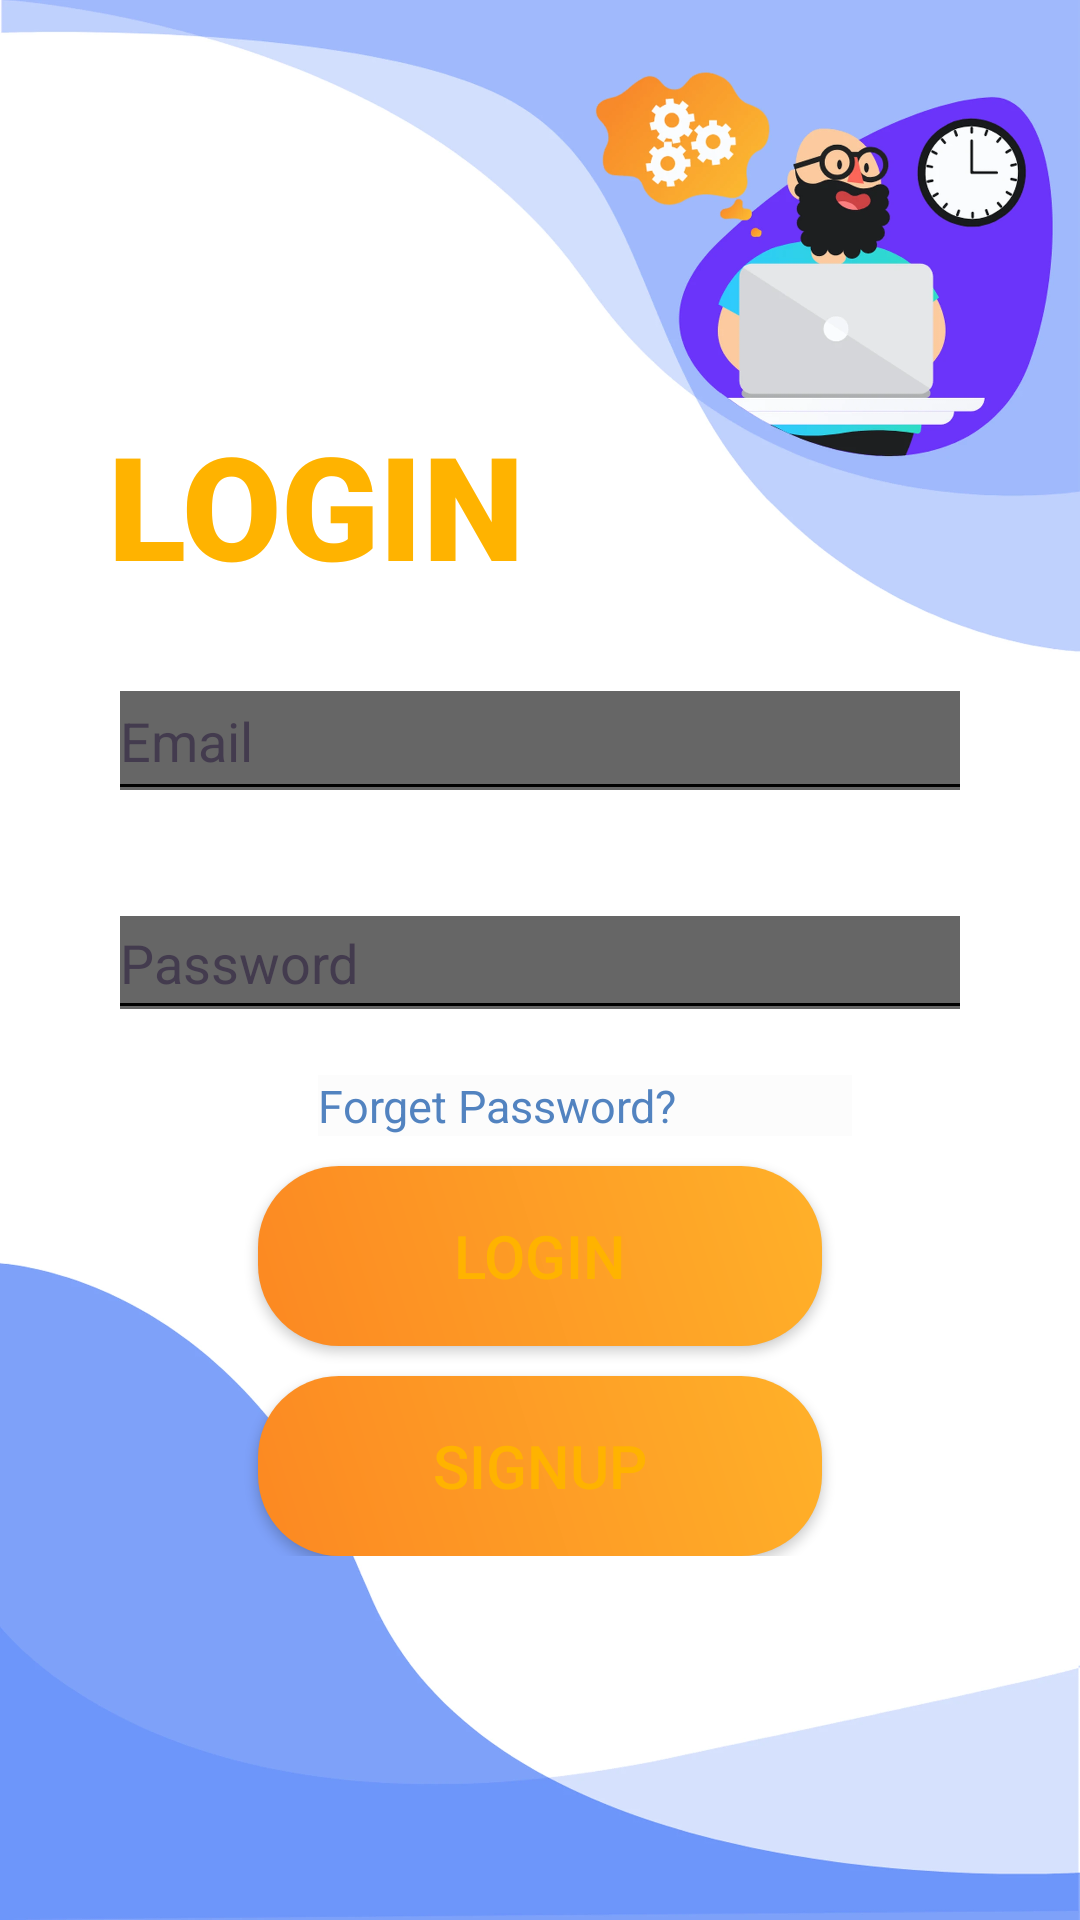

Android layout source for this screen:
<!-- AndroidManifest.xml: application theme Theme.SmartParking -->
<!-- res/layout/activity_log_in.xml -->
<?xml version="1.0" encoding="utf-8"?>
<ScrollView xmlns:android="http://schemas.android.com/apk/res/android"
    xmlns:app="http://schemas.android.com/apk/res-auto"
    xmlns:tools="http://schemas.android.com/tools"
    android:layout_width="match_parent"
    android:layout_height="match_parent"
    android:padding="6dp"
    android:orientation="vertical"
    android:background="@drawable/login"
    tools:context=".Log_In">
<LinearLayout
        android:layout_width="match_parent"
        android:layout_height="match_parent"
        android:padding="30dp"
        android:orientation="vertical">
    <TextView
        android:id="@+id/textView"
        android:layout_width="match_parent"
        android:layout_height="wrap_content"
        android:text="LOGIN"
        android:textSize="48dp"
        android:textColor="@color/yello"
        android:layout_marginTop="100dp"
        android:fontFamily="sans-serif-black"
        />

    <EditText
        android:id="@+id/logEmail"
        android:layout_width="match_parent"
        android:layout_height="wrap_content"
        android:layout_marginTop="20dp"
        android:hint="Email"
        android:textColorHint="@color/purple_500"
        android:inputType="textEmailAddress"
        android:textColor="@color/black"
        android:minHeight="50dp"
        android:backgroundTintMode="screen"
        />

    <EditText
        android:id="@+id/logPassword"
        android:layout_width="match_parent"
        android:layout_height="wrap_content"
        android:inputType="textPassword"
        android:backgroundTintMode="screen"
        android:hint="Password"
        android:textColor="@color/black"
        android:textColorHint="@color/purple_500"
        android:layout_marginTop="25dp"
        android:minHeight="48dp"


        />

    <TextView
        android:id="@+id/forgotPass"
        android:layout_width="match_parent"
        android:layout_height="wrap_content"
        android:layout_marginLeft="70dp"
        android:layout_marginTop="15dp"
        android:layout_marginRight="40dp"
        android:text="Forget Password?"
        android:textColor="#5283c0"
        android:textSize="15dp"
        android:background="@color/backgroundcolor"/>

    <Button
        android:id="@+id/btnLogin"
        android:layout_width="match_parent"
        android:layout_height="60dp"
        android:layout_marginLeft="50dp"
        android:layout_marginTop="10dp"
        android:layout_marginRight="50dp"
        android:text="LOGIN"
        android:background="@drawable/button"
        android:textSize="20dp"
        android:textColor="@color/yello"/>

    <Button
        android:id="@+id/btnSignUp"
        android:layout_width="match_parent"
        android:layout_height="60dp"
        android:layout_marginLeft="50dp"
        android:layout_marginTop="10dp"
        android:layout_marginRight="50dp"
        android:text="SignUp"
        android:background="@drawable/button"
        android:textColor="@color/yello"
        android:textSize="20dp"
 />


</LinearLayout>

</ScrollView>
<!-- resources referenced by this layout -->
<resources>
  <color name="backgroundcolor">#FCFCFC</color>
  <color name="black">#FF000000</color>
  <color name="purple_500">#433B4E</color>
  <color name="yello">#ffb300</color>
  <!-- drawable button (drawable) -->
  <?xml version="1.0" encoding="utf-8"?>
  <shape xmlns:android="http://schemas.android.com/apk/res/android">
  
      <corners
          android:radius="27dp"
          />
      <gradient
          android:angle="45"
          android:centerX="35%"
          android:startColor="#FC8822"
          android:endColor="#FFB129"
          android:type="linear"/>
      <size
          android:width="200dp"
          android:height="60dp"
          />
  
  </shape>
  <!-- drawable login: webp bitmap (drawable, 48202 bytes) -->
  <style name="Theme.SmartParking" parent="Theme.MaterialComponents.DayNight.NoActionBar">
          
          <item name="colorPrimary">@color/purple_500</item>
          <item name="colorPrimaryVariant">@color/purple_700</item>
          <item name="colorOnPrimary">@color/white</item>
          
          <item name="colorSecondary">@color/teal_200</item>
          <item name="colorSecondaryVariant">@color/teal_700</item>
          <item name="colorOnSecondary">@color/black</item>
          
          <item name="android:statusBarColor" tools:targetApi="l">?attr/colorPrimaryVariant</item>
          
      </style>
  <color name="purple_700">#221E2C</color>
  <color name="white">#FFFFFFFF</color>
  <color name="teal_200">#FF03DAC5</color>
  <color name="teal_700">#FF018786</color>
</resources>
